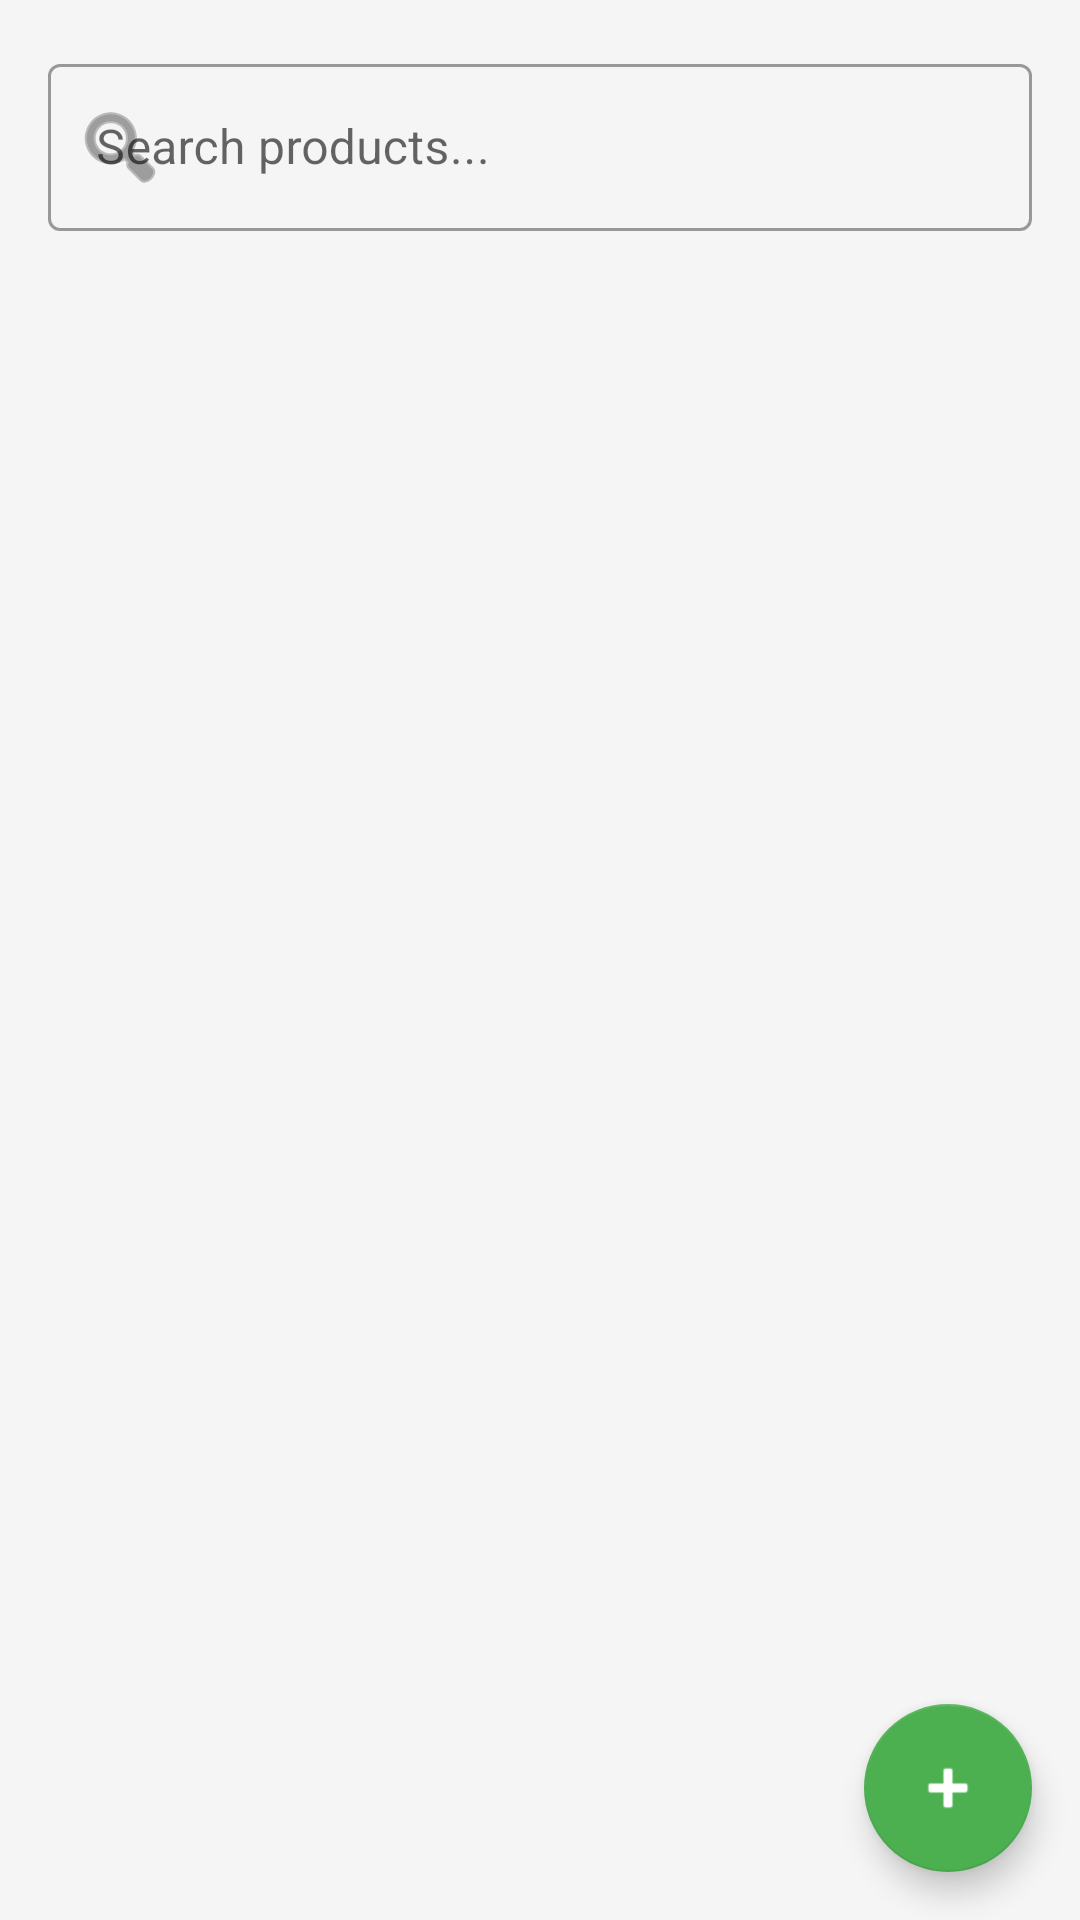

Produce the Android XML layout that renders to this screen, including the resource entries it uses.
<!-- AndroidManifest.xml: application theme Theme.ShopManager -->
<!-- res/layout/fragment_products.xml -->
<?xml version="1.0" encoding="utf-8"?>
<androidx.coordinatorlayout.widget.CoordinatorLayout
    xmlns:android="http://schemas.android.com/apk/res/android"
    xmlns:app="http://schemas.android.com/apk/res-auto"
    android:layout_width="match_parent" android:layout_height="match_parent"
    android:background="@color/surface">

    <LinearLayout android:layout_width="match_parent" android:layout_height="match_parent"
        android:orientation="vertical" android:padding="16dp">

        
        <com.google.android.material.textfield.TextInputLayout
            android:layout_width="match_parent" android:layout_height="wrap_content"
            style="@style/Widget.MaterialComponents.TextInputLayout.OutlinedBox"
            android:hint="Search products..." android:layout_marginBottom="8dp"
            app:startIconDrawable="@android:drawable/ic_menu_search">
            <com.google.android.material.textfield.TextInputEditText
                android:id="@+id/etSearchProduct"
                android:layout_width="match_parent" android:layout_height="wrap_content"
                android:inputType="text" android:imeOptions="actionSearch"/>
        </com.google.android.material.textfield.TextInputLayout>

        
        <HorizontalScrollView android:layout_width="match_parent" android:layout_height="wrap_content"
            android:scrollbars="none" android:layout_marginBottom="8dp">
            <com.google.android.material.chip.ChipGroup
                android:id="@+id/chipGroupTypes"
                android:layout_width="wrap_content" android:layout_height="wrap_content"
                app:singleSelection="true"/>
        </HorizontalScrollView>

        <TextView android:id="@+id/tvNoProducts"
            android:layout_width="match_parent" android:layout_height="wrap_content"
            android:text="No products yet. Tap + to add!"
            android:gravity="center" android:padding="32dp"
            android:textColor="@color/textSecondary" android:visibility="gone"/>

        <androidx.recyclerview.widget.RecyclerView
            android:id="@+id/recyclerProducts"
            android:layout_width="match_parent" android:layout_height="0dp"
            android:layout_weight="1" android:clipToPadding="false"
            android:paddingBottom="80dp"/>
    </LinearLayout>

    <com.google.android.material.floatingactionbutton.FloatingActionButton
        android:id="@+id/fabAddProduct"
        android:layout_width="wrap_content" android:layout_height="wrap_content"
        android:layout_gravity="bottom|end"
        android:layout_margin="16dp"
        android:src="@android:drawable/ic_input_add"
        app:tint="@color/white"
        android:contentDescription="Add Product"/>
</androidx.coordinatorlayout.widget.CoordinatorLayout>
<!-- resources referenced by this layout -->
<resources>
  <color name="surface">#F5F5F5</color>
  <color name="textSecondary">#757575</color>
  <color name="white">#FFFFFF</color>
  <style name="Theme.ShopManager" parent="Theme.MaterialComponents.DayNight.NoActionBar">
          <item name="colorPrimary">@color/colorPrimary</item>
          <item name="colorPrimaryVariant">@color/colorPrimaryDark</item>
          <item name="colorOnPrimary">@color/white</item>
          <item name="colorSecondary">@color/colorSecondary</item>
          <item name="colorOnSecondary">@color/white</item>
          <item name="android:statusBarColor">@color/colorPrimaryDark</item>
          <item name="colorSurface">@color/surface</item>
      </style>
  <color name="colorPrimary">#3F51B5</color>
  <color name="colorPrimaryDark">#303F9F</color>
  <color name="colorSecondary">#4CAF50</color>
</resources>
